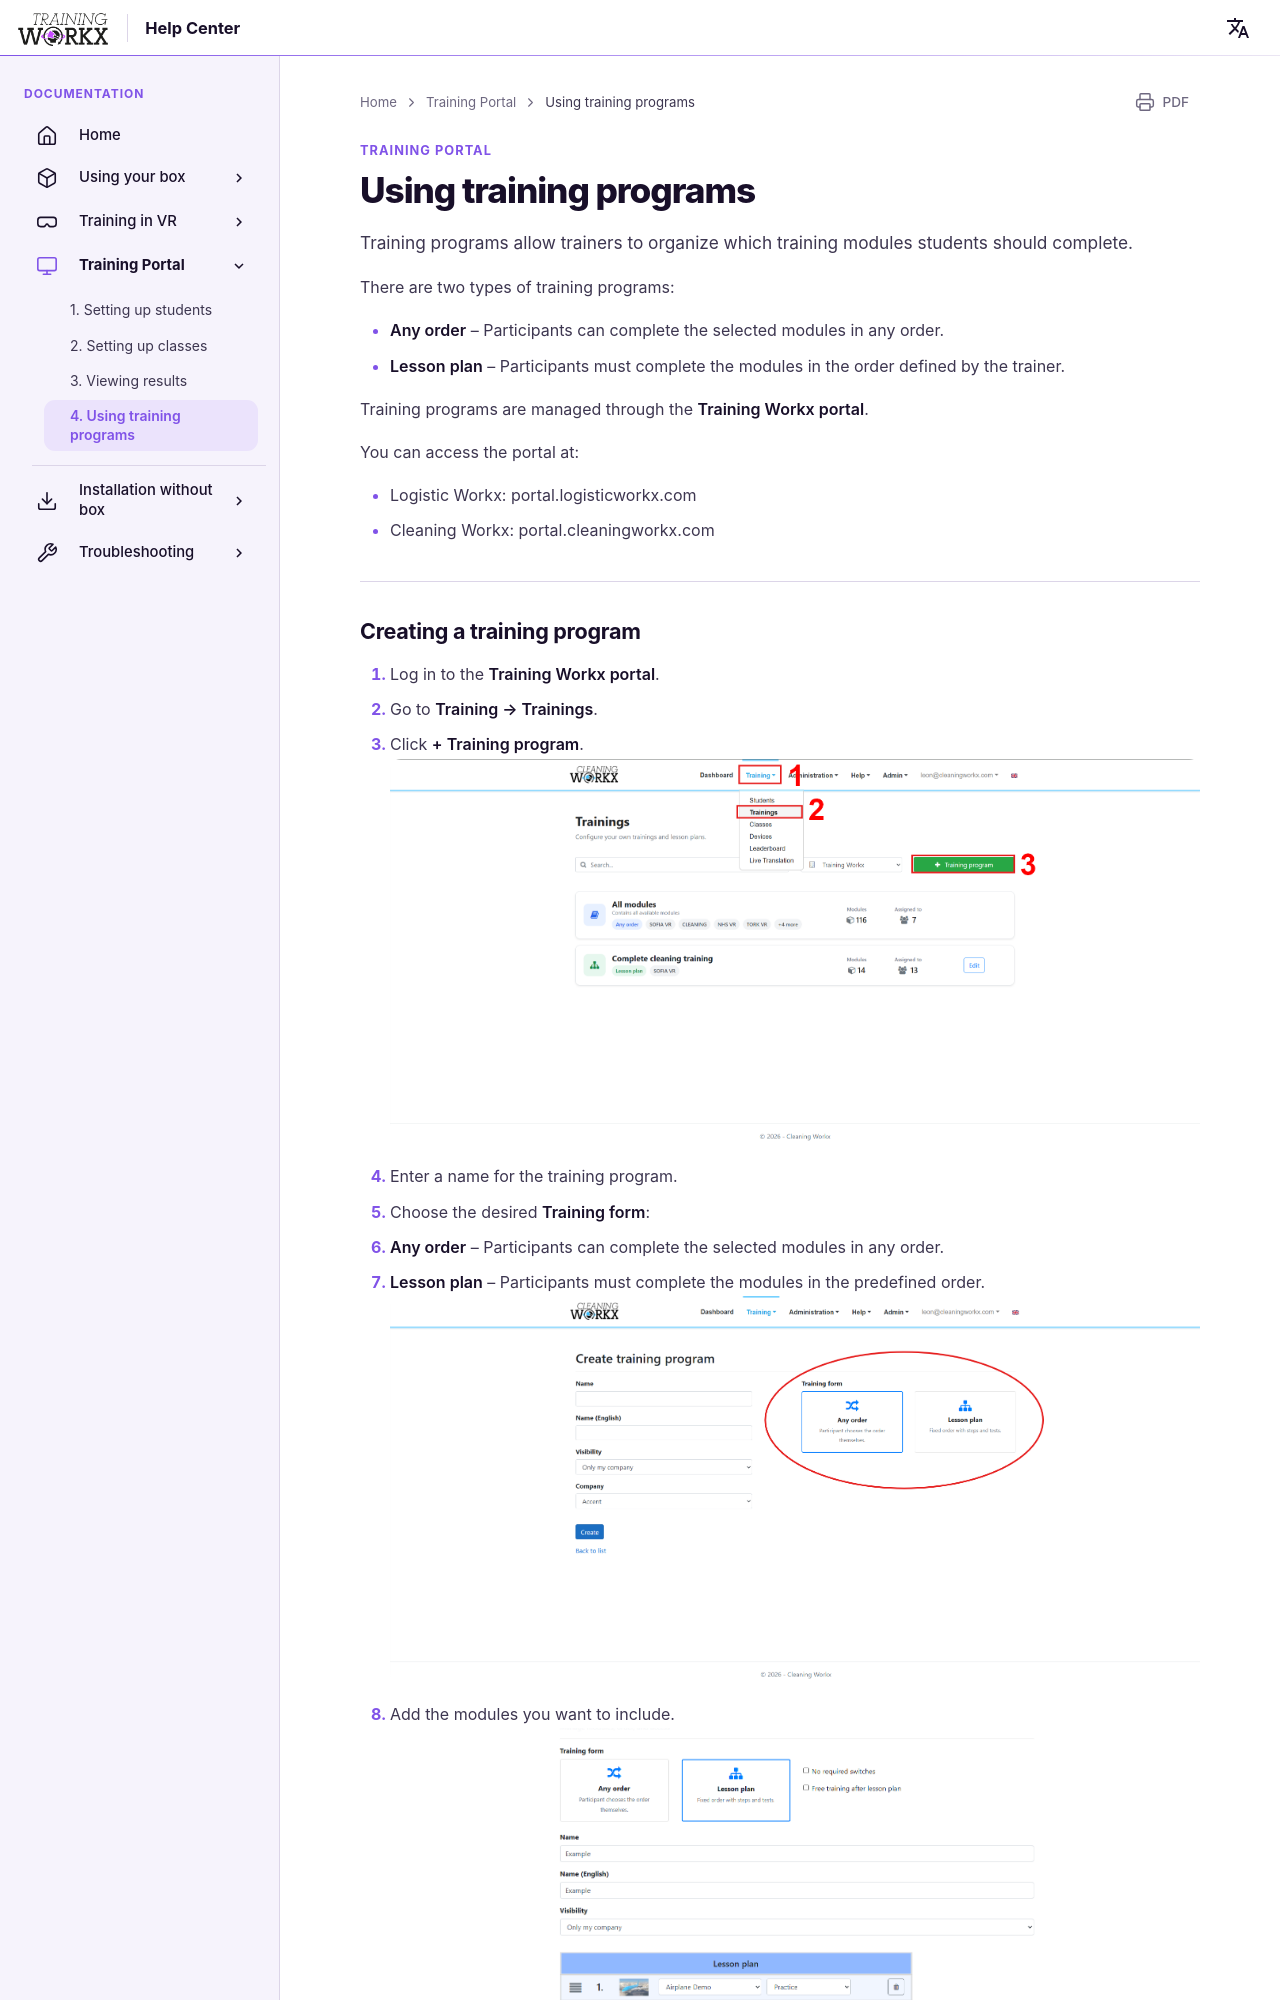

repository: LogisticWorkx/Documentation · page: TrainingPortal/4-using-training-programs/index.html · generator: mkdocs

# Using training programs

Training programs allow trainers to organize which training modules students should complete.

There are two types of training programs:

- **Any order** – Participants can complete the selected modules in any order.
- **Lesson plan** – Participants must complete the modules in the order defined by the trainer.

Training programs are managed through the **Training Workx portal**.

You can access the portal at:

- Logistic Workx: portal.logisticworkx.com
- Cleaning Workx: portal.cleaningworkx.com

---
